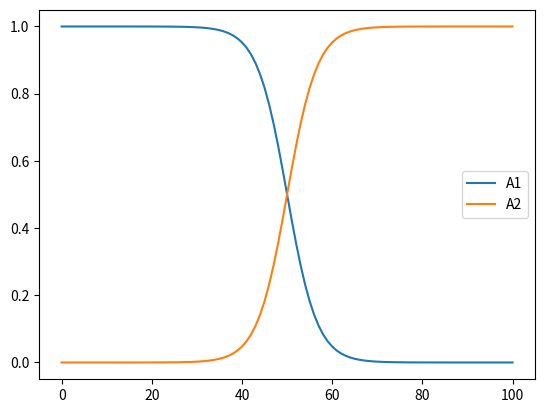
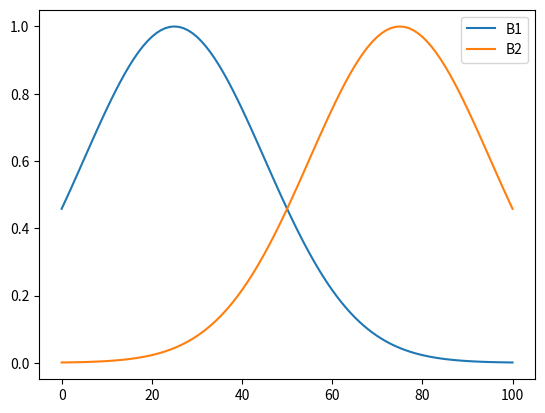
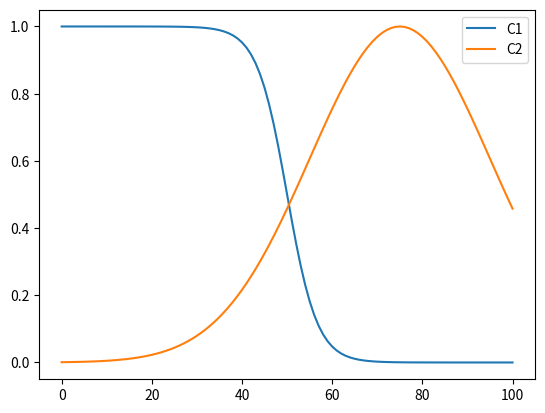
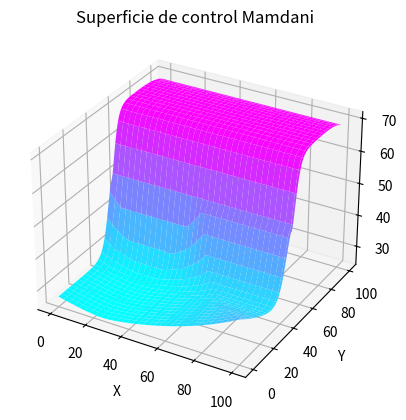

Source code (Python) for these figures, in order:
# -*- coding: utf-8 -*-
"""
Created on Tue Dec 13 08:58:36 2022

[redacted]
"""

import numpy as np
import matplotlib.pyplot as plt
from scipy.integrate import quad

plt.close('all')

x = np.arange(0,101,1)
y = x
z = y
x_e = 60
y_e = 35

A1 = lambda x: 1/(1 + np.exp(0.3*(x - 50)))
A2 = lambda x: 1/(1 + np.exp(-0.3*(x - 50)))
B1 = lambda y: np.exp(-0.5*((y - 25)/20)**2)
B2 = lambda y: np.exp(-0.5*((y - 75)/20)**2)
C1 = lambda z: 1/(1 + np.exp(0.3*(z - 50)))
C2 = lambda z: np.exp(-0.5*((z - 75)/20)**2)

plt.figure()
plt.plot(A1(x), label = 'A1')
plt.plot(A2(x), label = 'A2')
plt.legend()

plt.figure()
plt.plot(B1(y), label = 'B1')
plt.plot(B2(y), label = 'B2')
plt.legend()

plt.figure()
plt.plot(C1(z), label = 'C1')
plt.plot(C2(z), label = 'C2')
plt.legend()
zat = np.zeros((len(x),len(y)))


# A1_B1 = min(A1(x_e),B1(y_e))
# A1_B2 = min(A1(x_e),B2(y_e))
# A2_B1 = min(A2(x_e),B1(y_e))
# A2_B2 = min(A2(x_e),B2(y_e))

# C1_ag = max(A1_B1,A1_B2)
# C2_ag = max(A2_B1,A2_B2)

# C1_sal = []
# C2_sal = []
# for i in range(len(C1(z))):
#     C1_sal.append(C1_ag if C1(z)[i] > C1_ag else C1(z)[i])
#     C2_sal.append(C2_ag if C2(z)[i] > C2_ag else C2(z)[i])

# plt.figure()
# plt.plot(C1_sal, label = 'C1 salida')
# plt.plot(C2_sal, label = 'C2 salida')
# plt.legend()

# CT = np.maximum(C1_sal,C2_sal)


# for i in range (len(CT)):
#     Sumz += CT[i]*i

# za = Sumz/sum(CT)
    

#Todo el barrido
for i in range(len(x)):
    for j in range(len(y)):
            
        A1_B1 = min(A1(x[i]),B1(y[j]))
        A1_B2 = min(A1(x[i]),B2(y[i]))
        A2_B1 = min(A2(x[i]),B1(y[i]))
        A2_B2 = min(A2(x[i]),B2(y[i]))
        
        C1_ag = max(A1_B1,A1_B2)
        C2_ag = max(A2_B1,A2_B2)
        
        C1_sal = []
        C2_sal = []
        for k in range(len(C1(z))):
            C1_sal.append(C1_ag if C1(z)[k] > C1_ag else C1(z)[k])
            C2_sal.append(C2_ag if C2(z)[k] > C2_ag else C2(z)[k])

        CT = np.maximum(C1_sal,C2_sal)
        
        Sumzt = 0
        Sumt = 0
        
        
        for m in range (len(CT)):
            Sumzt += CT[m]*m
            Sumt += CT[m]
        
        zat[i,j] = Sumzt/Sumt
      

plt.figure()
ax=plt.axes(projection= '3d')
Xm,YM=np.meshgrid(x,y)
ax.plot_surface(Xm,YM,zat,cmap='cool')
ax.set_xlabel('X')
ax.set_ylabel('Y')
ax.set_zlabel('Z')
ax.set_title('Superficie de control Mamdani')

# plt.figure()
# ax3 = plt.axes(projection = '3d')
# ax3.contour3D(Xm,Ym,ZZ,100,cmap="inferno")

# ax3.plot_surface(Xm, Ym, ZZ, cmap='Set1')
        
        
